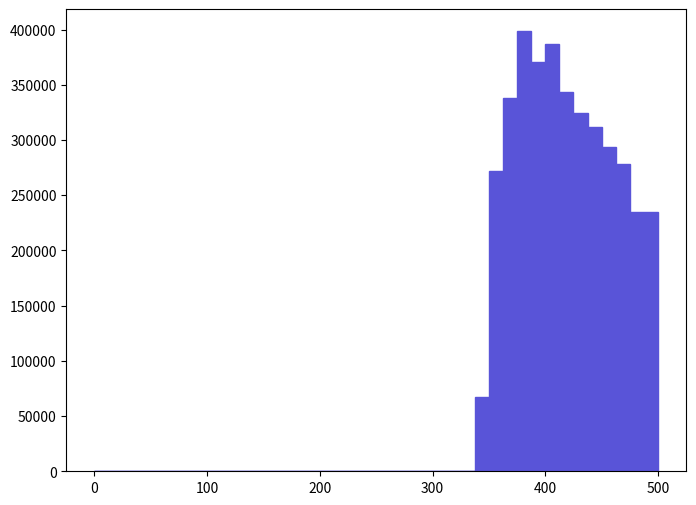

Recreate this plot in Python. (Note: this script raises an exception after producing the figure.)
def selection_7():

    # Library import
    import numpy
    import matplotlib
    import matplotlib.pyplot   as plt
    import matplotlib.gridspec as gridspec

    # Library version
    matplotlib_version = matplotlib.__version__
    numpy_version      = numpy.__version__

    # Histo binning
    xBinning = numpy.linspace(0.0,500.0,41,endpoint=True)

    # Creating data sequence: middle of each bin
    xData = numpy.array([6.25,18.75,31.25,43.75,56.25,68.75,81.25,93.75,106.25,118.75,131.25,143.75,156.25,168.75,181.25,193.75,206.25,218.75,231.25,243.75,256.25,268.75,281.25,293.75,306.25,318.75,331.25,343.75,356.25,368.75,381.25,393.75,406.25,418.75,431.25,443.75,456.25,468.75,481.25,493.75])

    # Creating weights for histo: y8_M_0
    y8_M_0_weights = numpy.array([0.0,0.0,0.0,0.0,0.0,0.0,0.0,0.0,0.0,0.0,0.0,0.0,0.0,0.0,0.0,0.0,0.0,0.0,0.0,0.0,0.0,0.0,0.0,0.0,0.0,0.0,0.0,67180.707858,272015.991327,337879.489227,398473.787295,370811.188177,387277.087652,343148.589059,324706.789647,312192.690046,293750.990634,278602.391117,235132.492503,234473.892524])

    # Creating a new Canvas
    fig   = plt.figure(figsize=(8,6),dpi=80)
    frame = gridspec.GridSpec(1,1)
    pad   = fig.add_subplot(frame[0])

    # Creating a new Stack
    pad.hist(x=xData, bins=xBinning, weights=y8_M_0_weights,\
             label="$unweighted\_events$", histtype="stepfilled", rwidth=1.0,\
             color="#5954d8", edgecolor="#5954d8", linewidth=1, linestyle="solid",\
             bottom=None, cumulative=False, normed=False, align="mid", orientation="vertical")


    # Axis
    plt.rc('text',usetex=False)
    plt.xlabel(r"$M$ $[ t_{1} t~_{1} ]$ $(GeV/c^{2})$ ",\
               fontsize=16,color="black")
    plt.ylabel(r"$\mathrm{Events}$ $(\mathcal{L}_{\mathrm{int}} = 10\ \mathrm{fb}^{-1})$ ",\
               fontsize=16,color="black")

    # Boundary of y-axis
    ymax=(y8_M_0_weights).max()*1.1
    #ymin=0 # linear scale
    ymin=min([x for x in (y8_M_0_weights) if x])/100. # log scale
    plt.gca().set_ylim(ymin,ymax)

    # Log/Linear scale for X-axis
    plt.gca().set_xscale("linear")
    #plt.gca().set_xscale("log",nonposx="clip")

    # Log/Linear scale for Y-axis
    #plt.gca().set_yscale("linear")
    plt.gca().set_yscale("log",nonposy="clip")

    # Saving the image
    plt.savefig('../../HTML/MadAnalysis5job_0/selection_7.png')
    plt.savefig('../../PDF/MadAnalysis5job_0/selection_7.png')
    plt.savefig('../../DVI/MadAnalysis5job_0/selection_7.eps')

# Running!
if __name__ == '__main__':
    selection_7()
